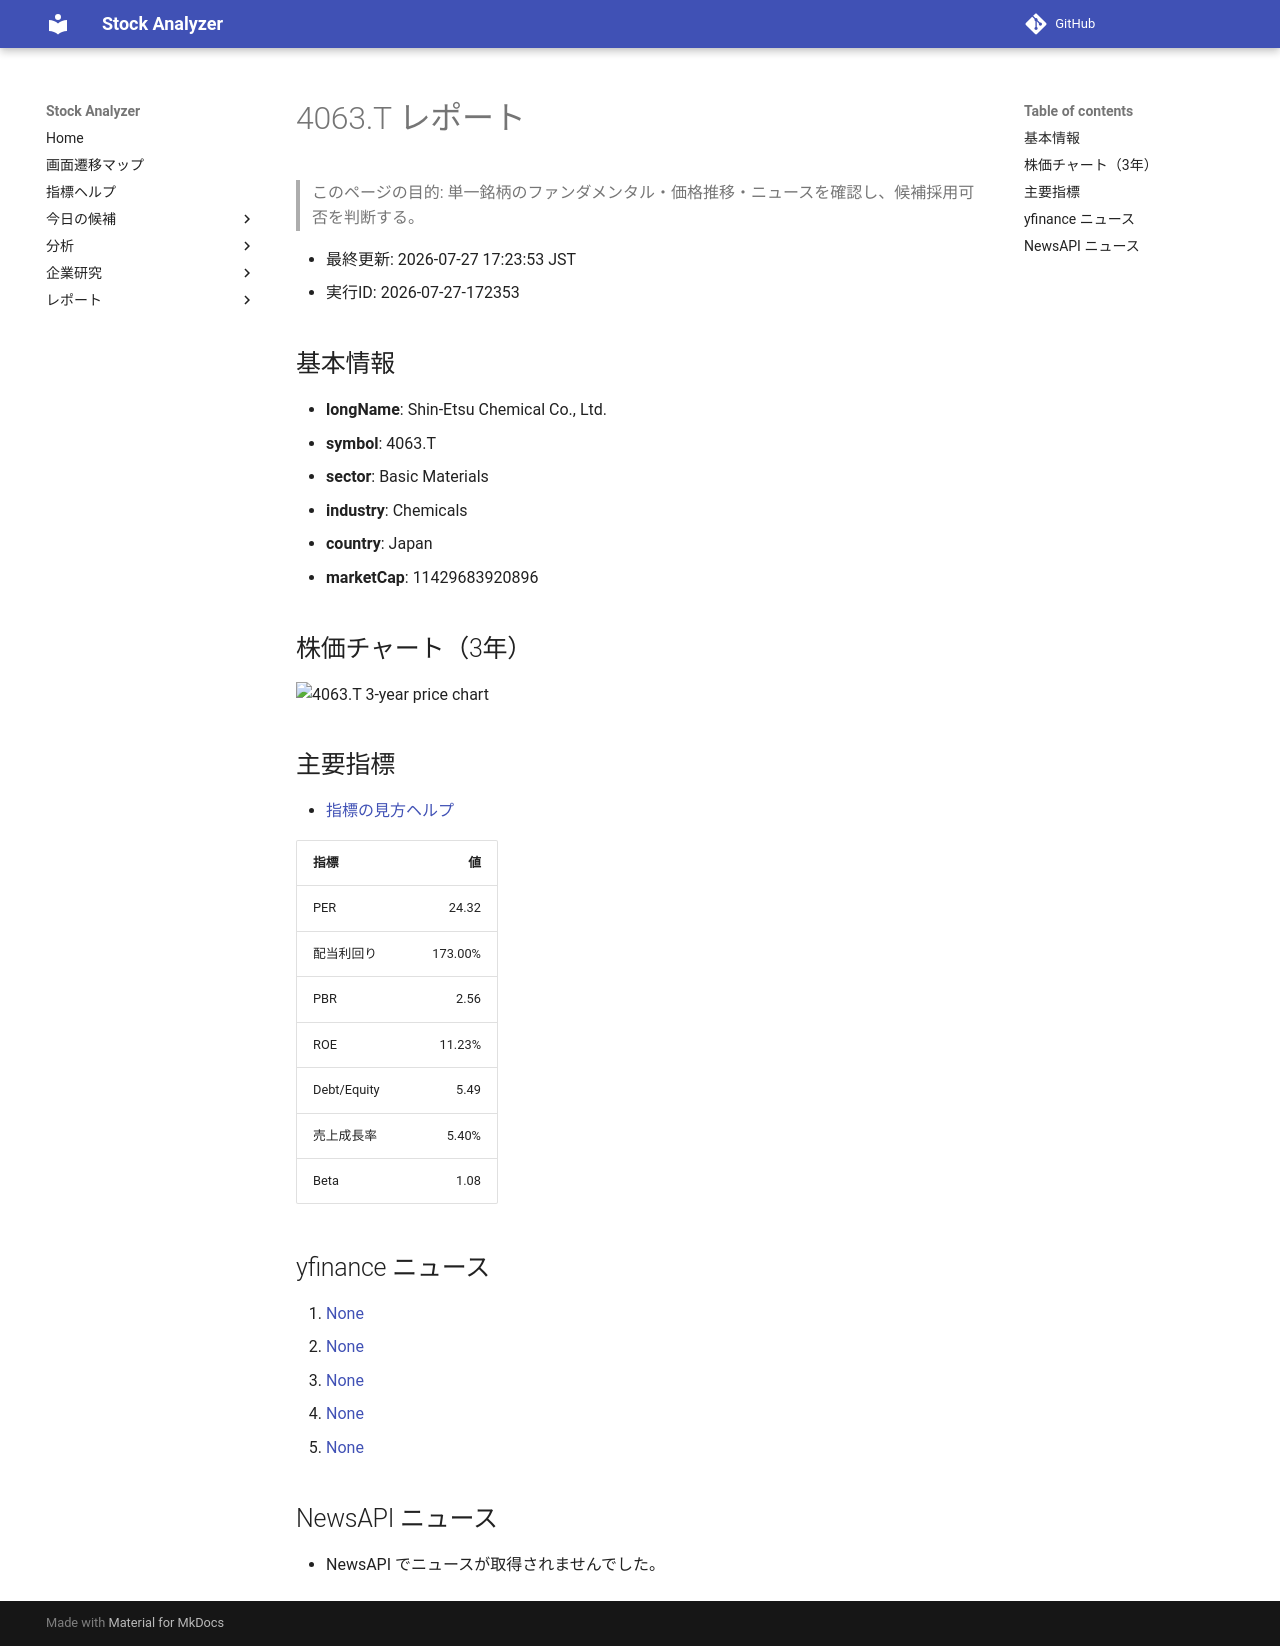

repository: Yumi-note/Making-APP · page: reports/2026-07-27/172353/4063_T/index.html · generator: mkdocs

# 4063.T レポート

> このページの目的: 単一銘柄のファンダメンタル・価格推移・ニュースを確認し、候補採用可否を判断する。

- 最終更新: 2026-07-27 17:23:53 JST
- 実行ID: 2026-07-27-172353

## 基本情報

- **longName**: Shin-Etsu Chemical Co., Ltd.
- **symbol**: 4063.T
- **sector**: Basic Materials
- **industry**: Chemicals
- **country**: Japan
- **marketCap**: 11429683920896

## 株価チャート（3年）

![4063.T 3-year price chart](4063_T_3y.png)

## 主要指標

- [指標の見方ヘルプ](../../../../indicators.md)

| 指標 | 値 |
|---|---:|
| PER | 24.32 |
| 配当利回り | 173.00% |
| PBR | 2.56 |
| ROE | 11.23% |
| Debt/Equity | 5.49 |
| 売上成長率 | 5.40% |
| Beta | 1.08 |

## yfinance ニュース

1. [None](None)
2. [None](None)
3. [None](None)
4. [None](None)
5. [None](None)

## NewsAPI ニュース

- NewsAPI でニュースが取得されませんでした。
